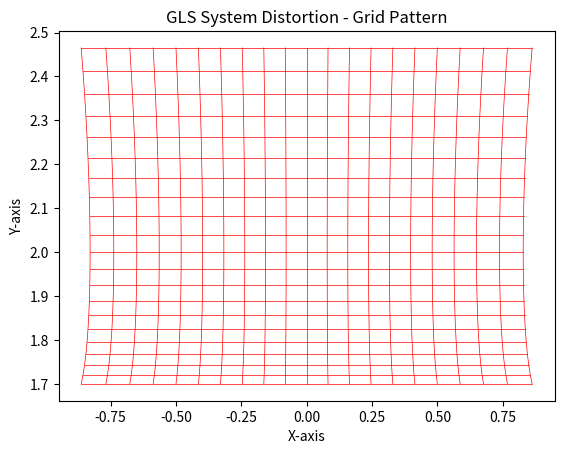

Generate this figure with matplotlib:
import numpy as np
import matplotlib.pyplot as plt
#Definitions:

#x: The first mirror hit by the incoming laser ray, used for horizontal axis scanning.

#y: The second mirror in the system, employed for vertical axis scanning.

#z: The position of the laser coordinate system's origin (O) on the rotation axis at the center of the X-mirror.

#z0: The distance from the origin to a screen parallel to the XOY plane.

#α: The angle that defines the position of the first mirror (X-mirror).

#β: The angle that describes the position of the second mirror (Y-mirror).

#Equations:

#Equation (1):

#CA = P + tQ

#Where:

#CA = (0, r·sinβ, r - r·cosβ)

#P = (0, 0, 0; r·sinβ, 0, r - r·cosβ)

#t = t

#Q = (r·tanα, -r·sinβ, r·cosβ)

#Equation (2):

#P = P₀ + tP₁

#Where:

#P = (0, r·sinβ, r - r·cosβ)

#P₀ = (0, 0, 0; r·sinβ, 0, r - r·cosβ)

#t = ((z0 - r) / (r·cosβ)) + 1

#P₁ = (r·tanα, -r·sinβ, r·cosβ)

#Equations (3):

#x = -r * tan(α) * [{(z0 - r) / (r * cos(β))} + 1]

#y = [{(z0 - r) / cos(β)} + {r * (1 + sin(β))}]

#z = z0

#grid
# Given values
r = 1.0  # Replace with your actual value
z0 = 2.0  # Replace with your actual value

# Create a figure and axis
fig, ax = plt.subplots()

# Generate a range of angles α and β
alpha_values = np.deg2rad(np.linspace(-22.5, 22.5, 21))  # 21 points from -22.5 to 22.5 degrees
beta_values = np.deg2rad(np.linspace(-22.5, 22.5, 21))   # 21 points from -22.5 to 22.5 degrees

# Loop through α and β values
for alpha in alpha_values:
    x_values = []
    y_values = []
    for beta in beta_values:
        # Equations from the simple model
        x = -r * np.tan(alpha) * (((z0 - r) / (r * np.cos(beta))) + 1)
        y = (((z0 - r) / np.cos(beta)) + (r * (1 + np.sin(beta))))

        x_values.append(x)
        y_values.append(y)

    # Plot lines to join points in each column
    ax.plot(x_values, y_values, c='r', linewidth=0.5)

# Loop through β and α values to plot lines in each row
for beta in beta_values:
    x_values = []
    y_values = []
    for alpha in alpha_values:
        # Equations from the simple model
        x = -r * np.tan(alpha) * (((z0 - r) / (r * np.cos(beta))) + 1)
        y = (((z0 - r) / np.cos(beta)) + (r * (1 + np.sin(beta))))

        x_values.append(x)
        y_values.append(y)

    # Plot lines to join points in each row
    ax.plot(x_values, y_values, c='r', linewidth=0.5)

# Set labels for the axes
ax.set_xlabel('X-axis')
ax.set_ylabel('Y-axis')

# Set the plot title
plt.title('GLS System Distortion - Grid Pattern')

# Show the plot
plt.show()
